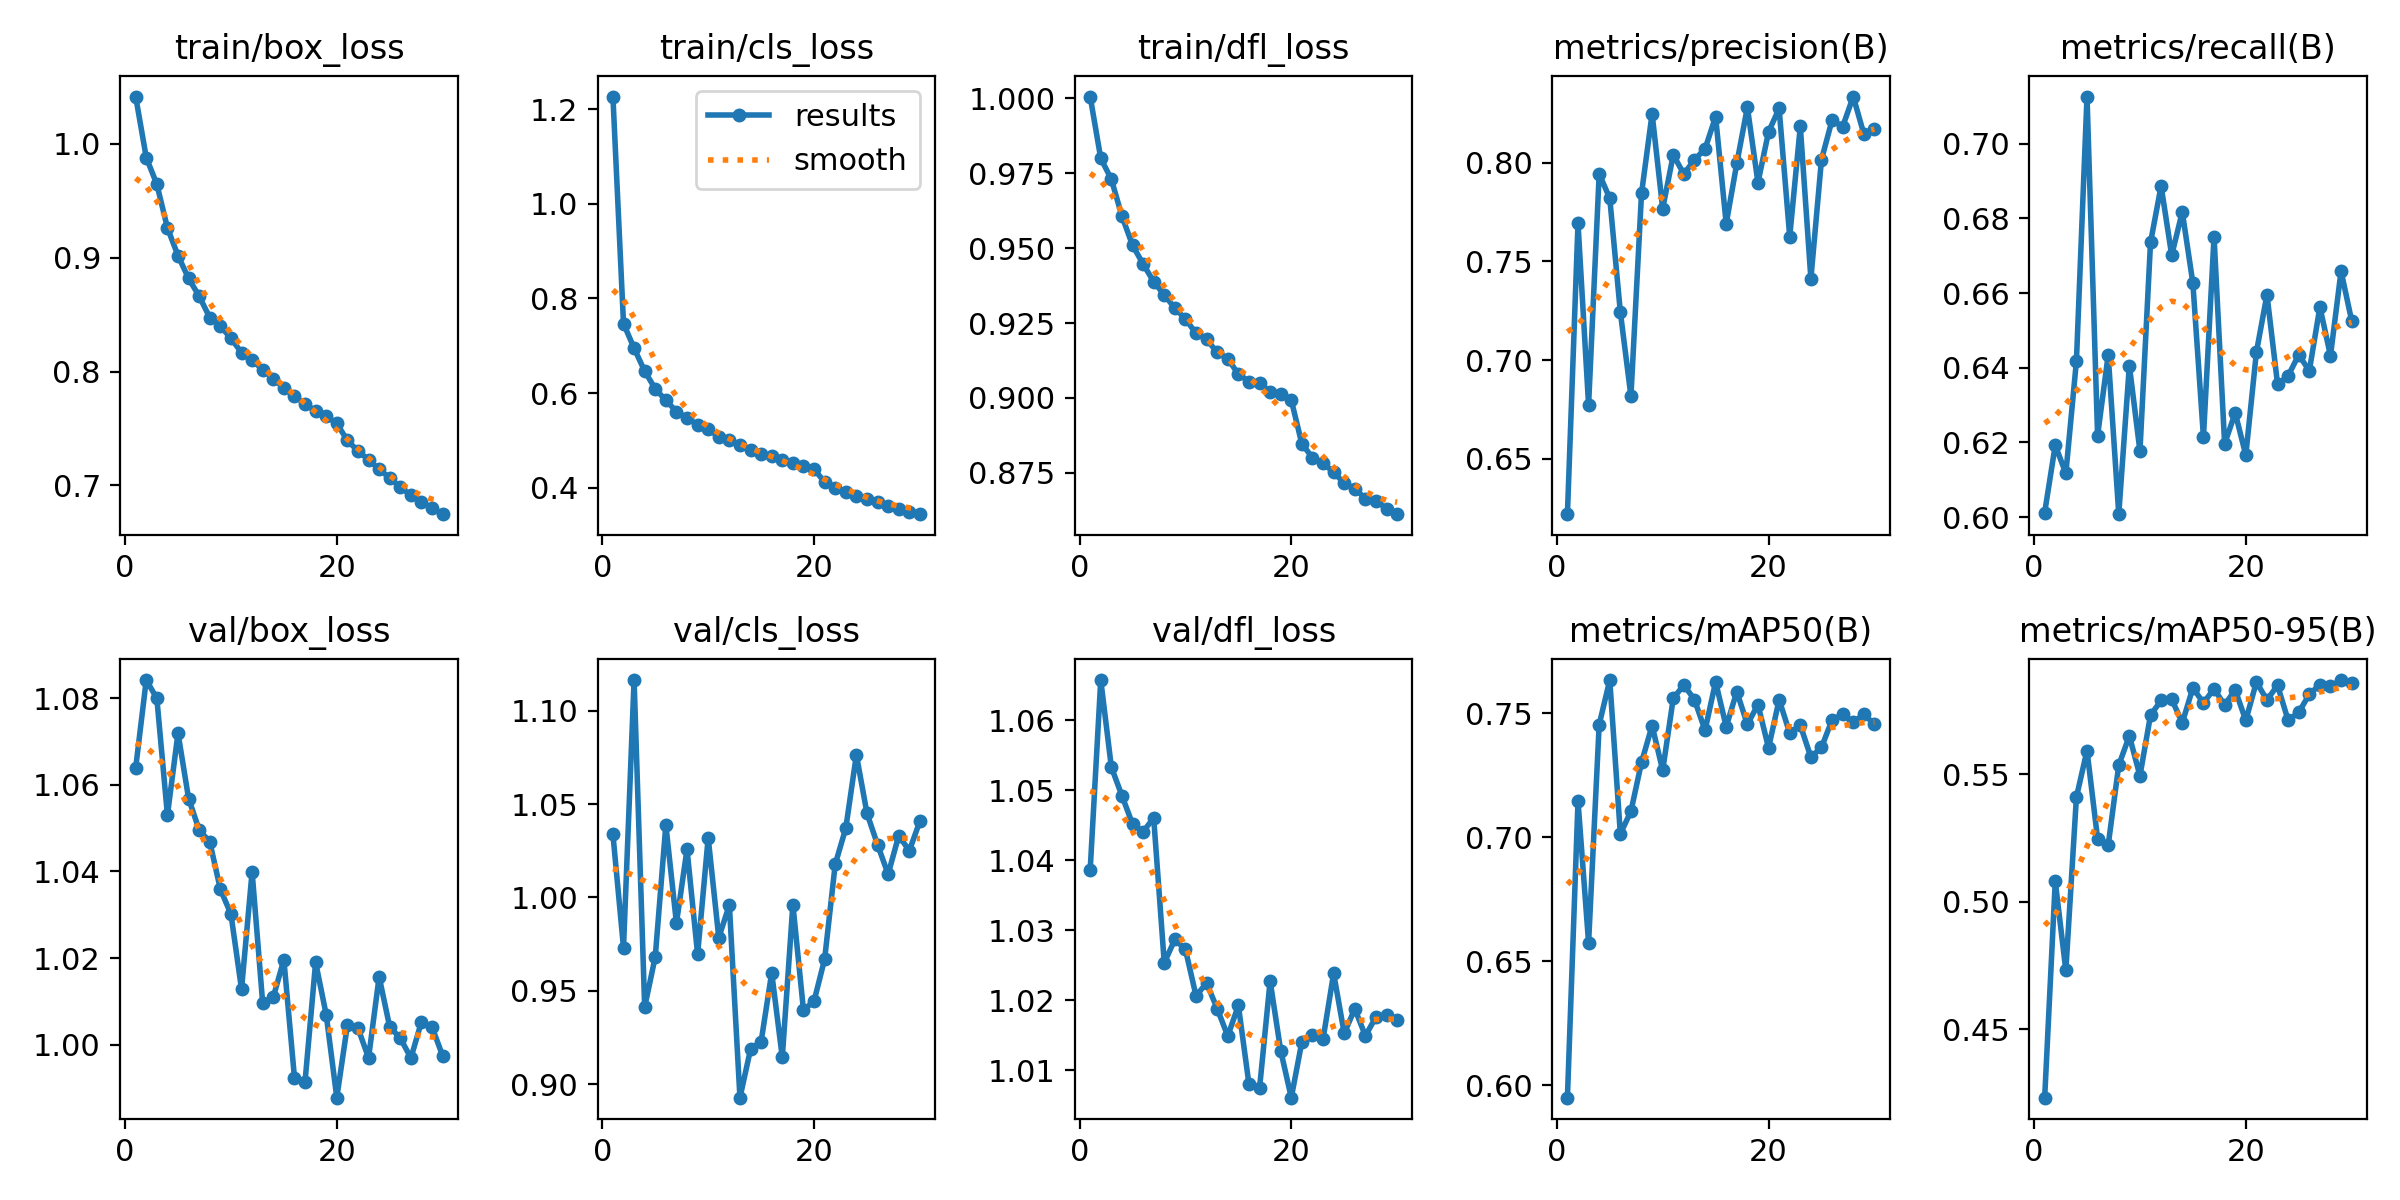

Source data for this figure (header and first rows):
epoch, time, train/box_loss, train/cls_loss, train/dfl_loss, metrics/precision(B), metrics/recall(B), metrics/mAP50(B), metrics/mAP50-95(B), val/box_loss, val/cls_loss, val/dfl_loss, lr/pg0, lr/pg1, lr/pg2
1, 252.5, 1.041, 1.227, 1.001, 0.622, 0.6012, 0.5949, 0.4232, 1.064, 1.034, 1.039, 0.0004161, 0.0004161, 0.0004161
2, 497.5, 0.9879, 0.7469, 0.98, 0.7692, 0.6193, 0.7146, 0.508, 1.084, 0.973, 1.066, 0.0008053, 0.0008053, 0.0008053
3, 743.7, 0.9645, 0.6949, 0.973, 0.6772, 0.6117, 0.6574, 0.4731, 1.08, 1.117, 1.053, 0.001167, 0.001167, 0.001167
4, 987.3, 0.9262, 0.6463, 0.9607, 0.7942, 0.6418, 0.7455, 0.5411, 1.053, 0.9412, 1.049, 0.001126, 0.001126, 0.001126
5, 1235, 0.9018, 0.6087, 0.951, 0.7819, 0.7126, 0.7634, 0.5593, 1.072, 0.9682, 1.045, 0.001085, 0.001085, 0.001085
6, 1481, 0.8818, 0.5847, 0.9447, 0.7243, 0.6219, 0.7014, 0.5247, 1.057, 1.039, 1.044, 0.001044, 0.001044, 0.001044
7, 1726, 0.8661, 0.5609, 0.9388, 0.6817, 0.6434, 0.7105, 0.5222, 1.05, 0.9863, 1.046, 0.001002, 0.001002, 0.001002
8, 1966, 0.8474, 0.5476, 0.9344, 0.7843, 0.6008, 0.7303, 0.5536, 1.047, 1.026, 1.025, 0.0009612, 0.0009612, 0.0009612
9, 2204, 0.8399, 0.5323, 0.93, 0.8247, 0.6406, 0.745, 0.5651, 1.036, 0.9696, 1.029, 0.00092, 0.00092, 0.00092
10, 2447, 0.8292, 0.5229, 0.9263, 0.7766, 0.6177, 0.727, 0.5494, 1.03, 1.032, 1.027, 0.0008787, 0.0008787, 0.0008787
11, 2689, 0.8167, 0.508, 0.9216, 0.8039, 0.6735, 0.7561, 0.5732, 1.013, 0.9785, 1.021, 0.0008375, 0.0008375, 0.0008375
12, 2930, 0.8101, 0.5003, 0.9195, 0.7941, 0.6887, 0.7614, 0.579, 1.04, 0.996, 1.022, 0.0007962, 0.0007962, 0.0007962
13, 3173, 0.8016, 0.4896, 0.9152, 0.8014, 0.6701, 0.7556, 0.5794, 1.01, 0.8927, 1.019, 0.000755, 0.000755, 0.000755
14, 3422, 0.7936, 0.4793, 0.9131, 0.8069, 0.6817, 0.7432, 0.5702, 1.011, 0.9186, 1.015, 0.0007137, 0.0007137, 0.0007137
15, 3665, 0.7857, 0.471, 0.9079, 0.8232, 0.6627, 0.7627, 0.5839, 1.02, 0.9227, 1.019, 0.0006725, 0.0006725, 0.0006725
16, 3903, 0.7783, 0.4663, 0.9055, 0.769, 0.6214, 0.7446, 0.578, 0.9924, 0.9596, 1.008, 0.0006312, 0.0006312, 0.0006312
17, 4140, 0.7717, 0.4577, 0.9051, 0.7995, 0.6751, 0.7588, 0.5835, 0.9914, 0.9143, 1.007, 0.00059, 0.00059, 0.00059
18, 4381, 0.765, 0.4516, 0.902, 0.828, 0.6196, 0.7456, 0.5772, 1.019, 0.9962, 1.023, 0.0005487, 0.0005487, 0.0005487
19, 4617, 0.7607, 0.4462, 0.9014, 0.7898, 0.6279, 0.7536, 0.5831, 1.007, 0.9396, 1.013, 0.0005075, 0.0005075, 0.0005075
20, 4852, 0.7545, 0.4391, 0.8992, 0.8155, 0.6166, 0.7361, 0.5711, 0.9878, 0.9444, 1.006, 0.0004662, 0.0004662, 0.0004662
21, 5067, 0.7395, 0.4114, 0.8846, 0.8273, 0.6441, 0.7555, 0.5862, 1.004, 0.9669, 1.014, 0.000425, 0.000425, 0.000425
22, 5281, 0.7303, 0.3994, 0.8801, 0.7625, 0.6595, 0.7421, 0.5792, 1.004, 1.018, 1.015, 0.0003837, 0.0003837, 0.0003837
23, 5502, 0.7225, 0.3902, 0.8781, 0.8183, 0.6356, 0.7452, 0.5849, 0.997, 1.037, 1.014, 0.0003425, 0.0003425, 0.0003425
24, 5720, 0.7143, 0.3827, 0.8752, 0.7412, 0.6378, 0.7323, 0.5712, 1.016, 1.076, 1.024, 0.0003012, 0.0003012, 0.0003012
25, 5940, 0.7065, 0.3763, 0.8715, 0.8014, 0.6435, 0.7363, 0.5743, 1.004, 1.045, 1.015, 0.00026, 0.00026, 0.00026
26, 6165, 0.6986, 0.369, 0.8697, 0.8215, 0.6392, 0.7473, 0.5813, 1.002, 1.028, 1.019, 0.0002188, 0.0002188, 0.0002188
27, 6391, 0.6914, 0.3621, 0.8664, 0.8181, 0.6563, 0.7496, 0.5852, 0.9969, 1.012, 1.015, 0.0001775, 0.0001775, 0.0001775
28, 6614, 0.6857, 0.3556, 0.8657, 0.8334, 0.6432, 0.7465, 0.5845, 1.005, 1.033, 1.018, 0.0001363, 0.0001363, 0.0001363
29, 6840, 0.6801, 0.3484, 0.8629, 0.8145, 0.6659, 0.7496, 0.587, 1.004, 1.025, 1.018, 9.5e-05, 9.5e-05, 9.5e-05
30, 7064, 0.6748, 0.3438, 0.8612, 0.8169, 0.6526, 0.7457, 0.5859, 0.9974, 1.041, 1.017, 5.375e-05, 5.375e-05, 5.375e-05
